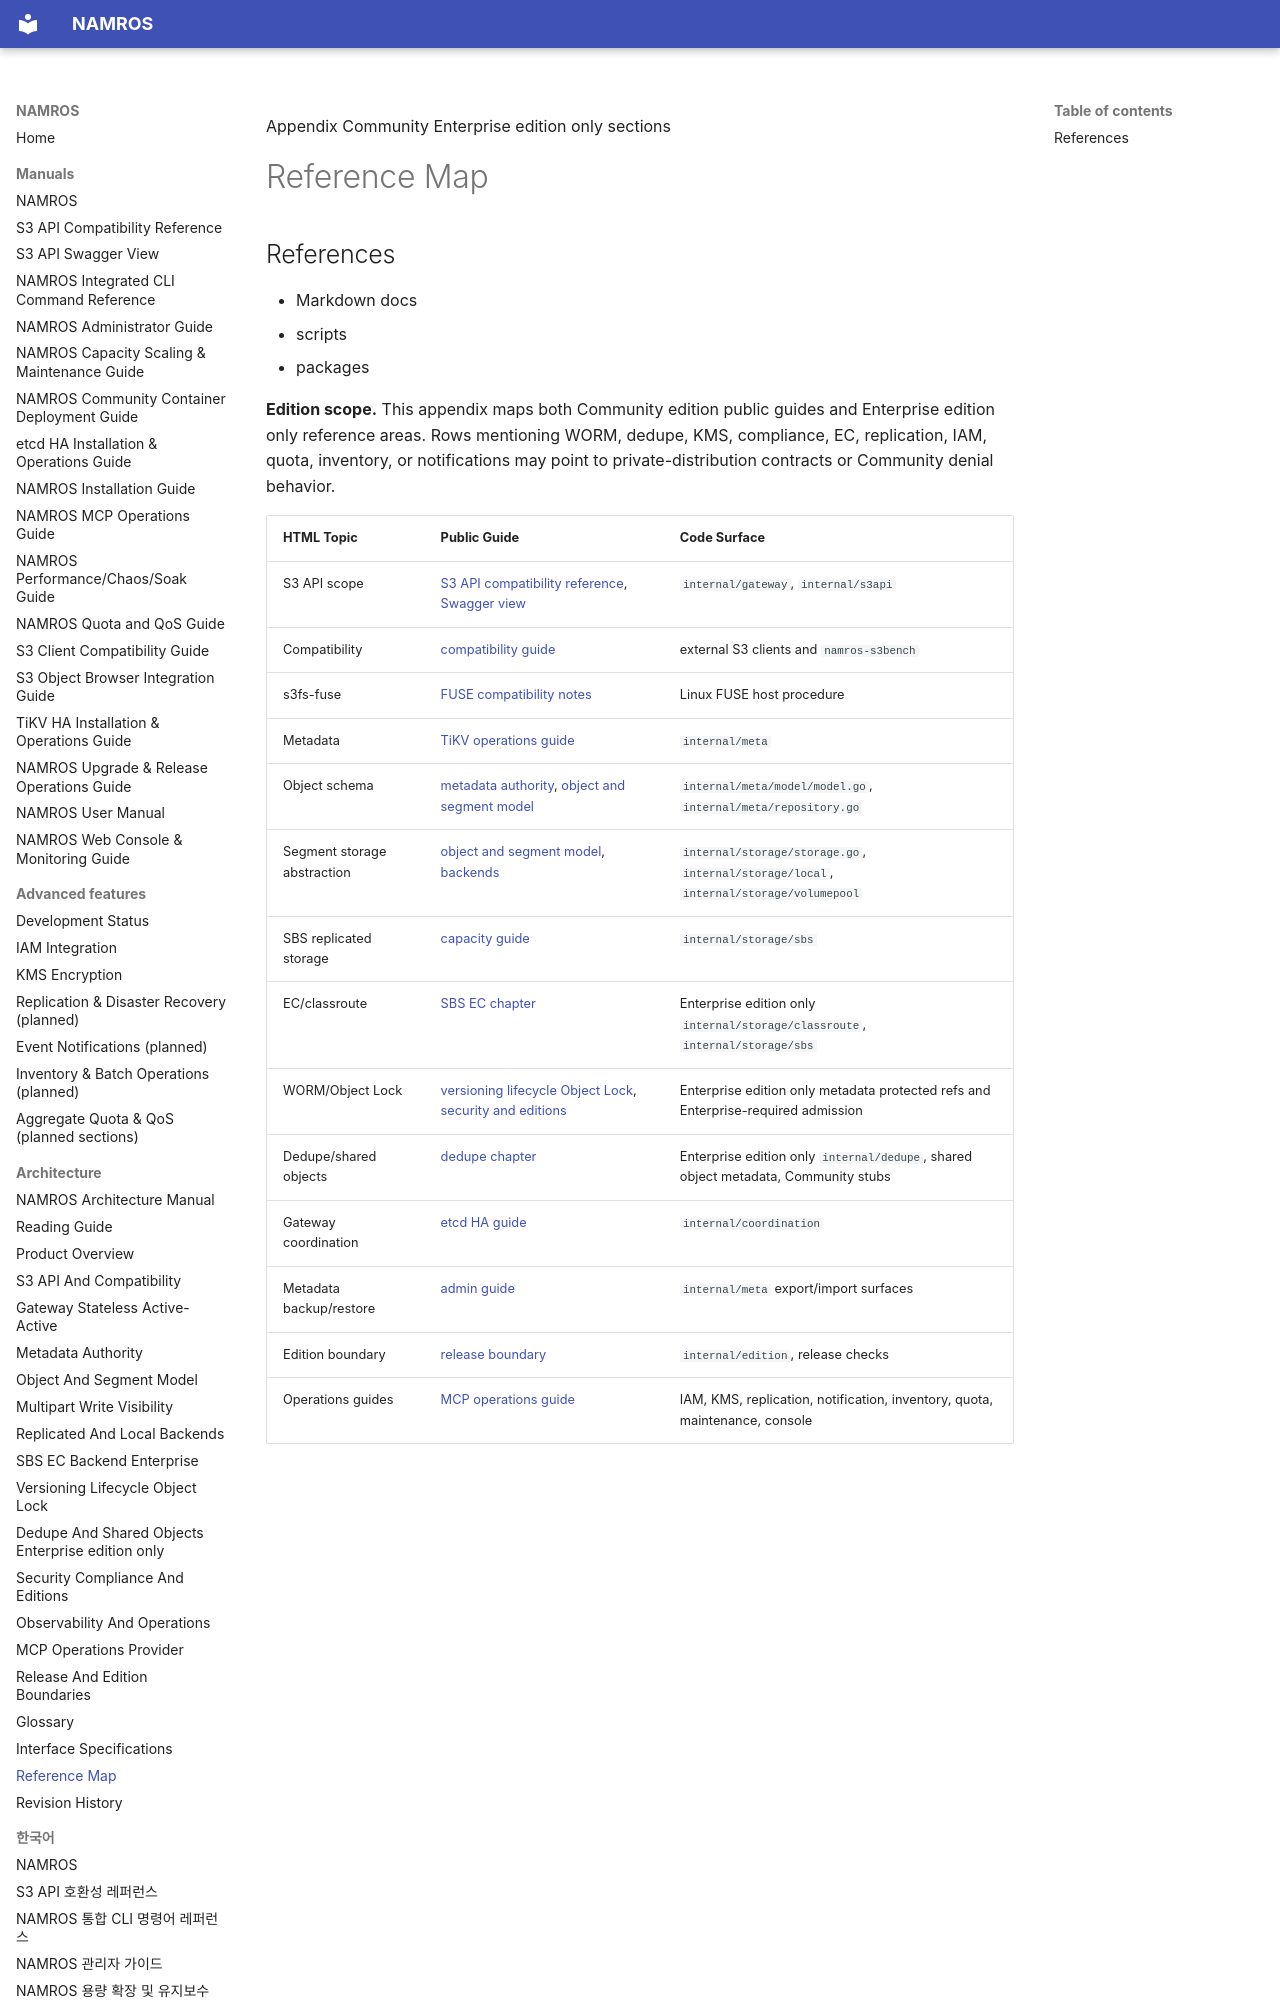

repository: nosway/namros · page: manuals/architecture-manual/chapters/appendix-reference-map/index.html · generator: mkdocs

Appendix <span class="badge">Community</span> <span class="badge enterprise">Enterprise edition only sections</span>

# Reference Map

## References

- Markdown docs
- scripts
- packages

<div class="note" markdown="1">

**Edition scope.** This appendix maps both Community edition public guides and Enterprise edition only reference areas. Rows mentioning WORM, dedupe, KMS, compliance, EC, replication, IAM, quota, inventory, or notifications may point to private-distribution contracts or Community denial behavior.

</div>
